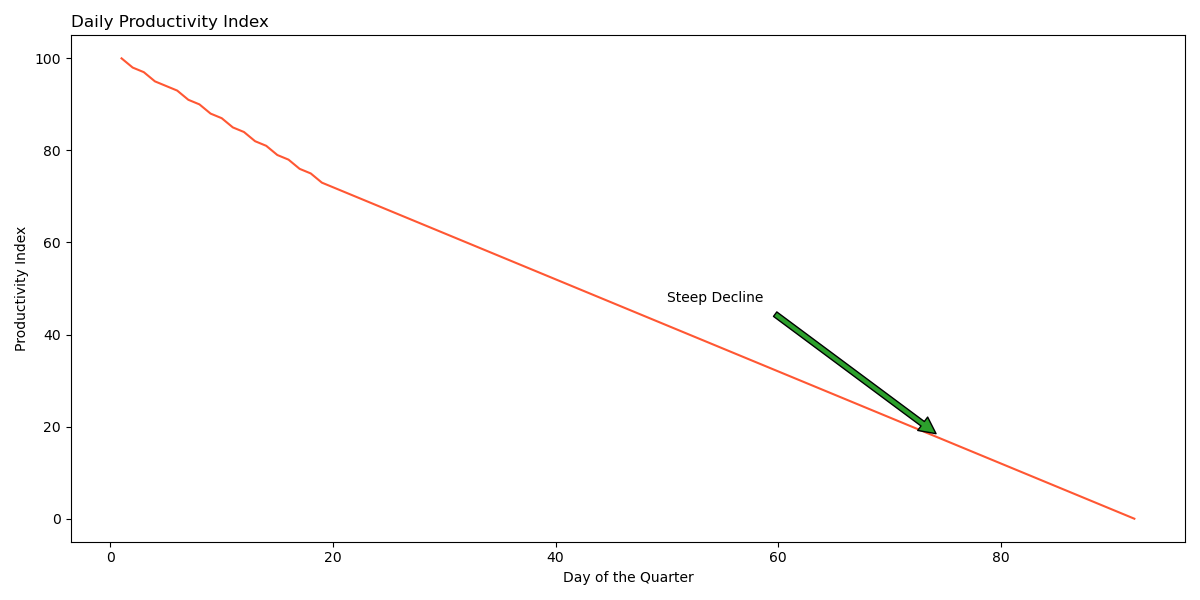

Source data for this figure (header and first rows):
day, value
1, 100
2, 98
3, 97
4, 95
5, 94
6, 93
7, 91
8, 90
9, 88
10, 87
11, 85
12, 84
13, 82
14, 81
15, 79
16, 78
17, 76
18, 75
19, 73
20, 72
21, 71
22, 70
23, 69
24, 68
25, 67
26, 66
27, 65
28, 64
29, 63
30, 62
31, 61
32, 60
33, 59
34, 58
35, 57
36, 56
37, 55
38, 54
39, 53
40, 52
41, 51
42, 50
43, 49
44, 48
45, 47
46, 46
47, 45
48, 44
49, 43
50, 42
51, 41
52, 40
53, 39
54, 38
55, 37
56, 36
57, 35
58, 34
59, 33
60, 32
... 32 more rows
